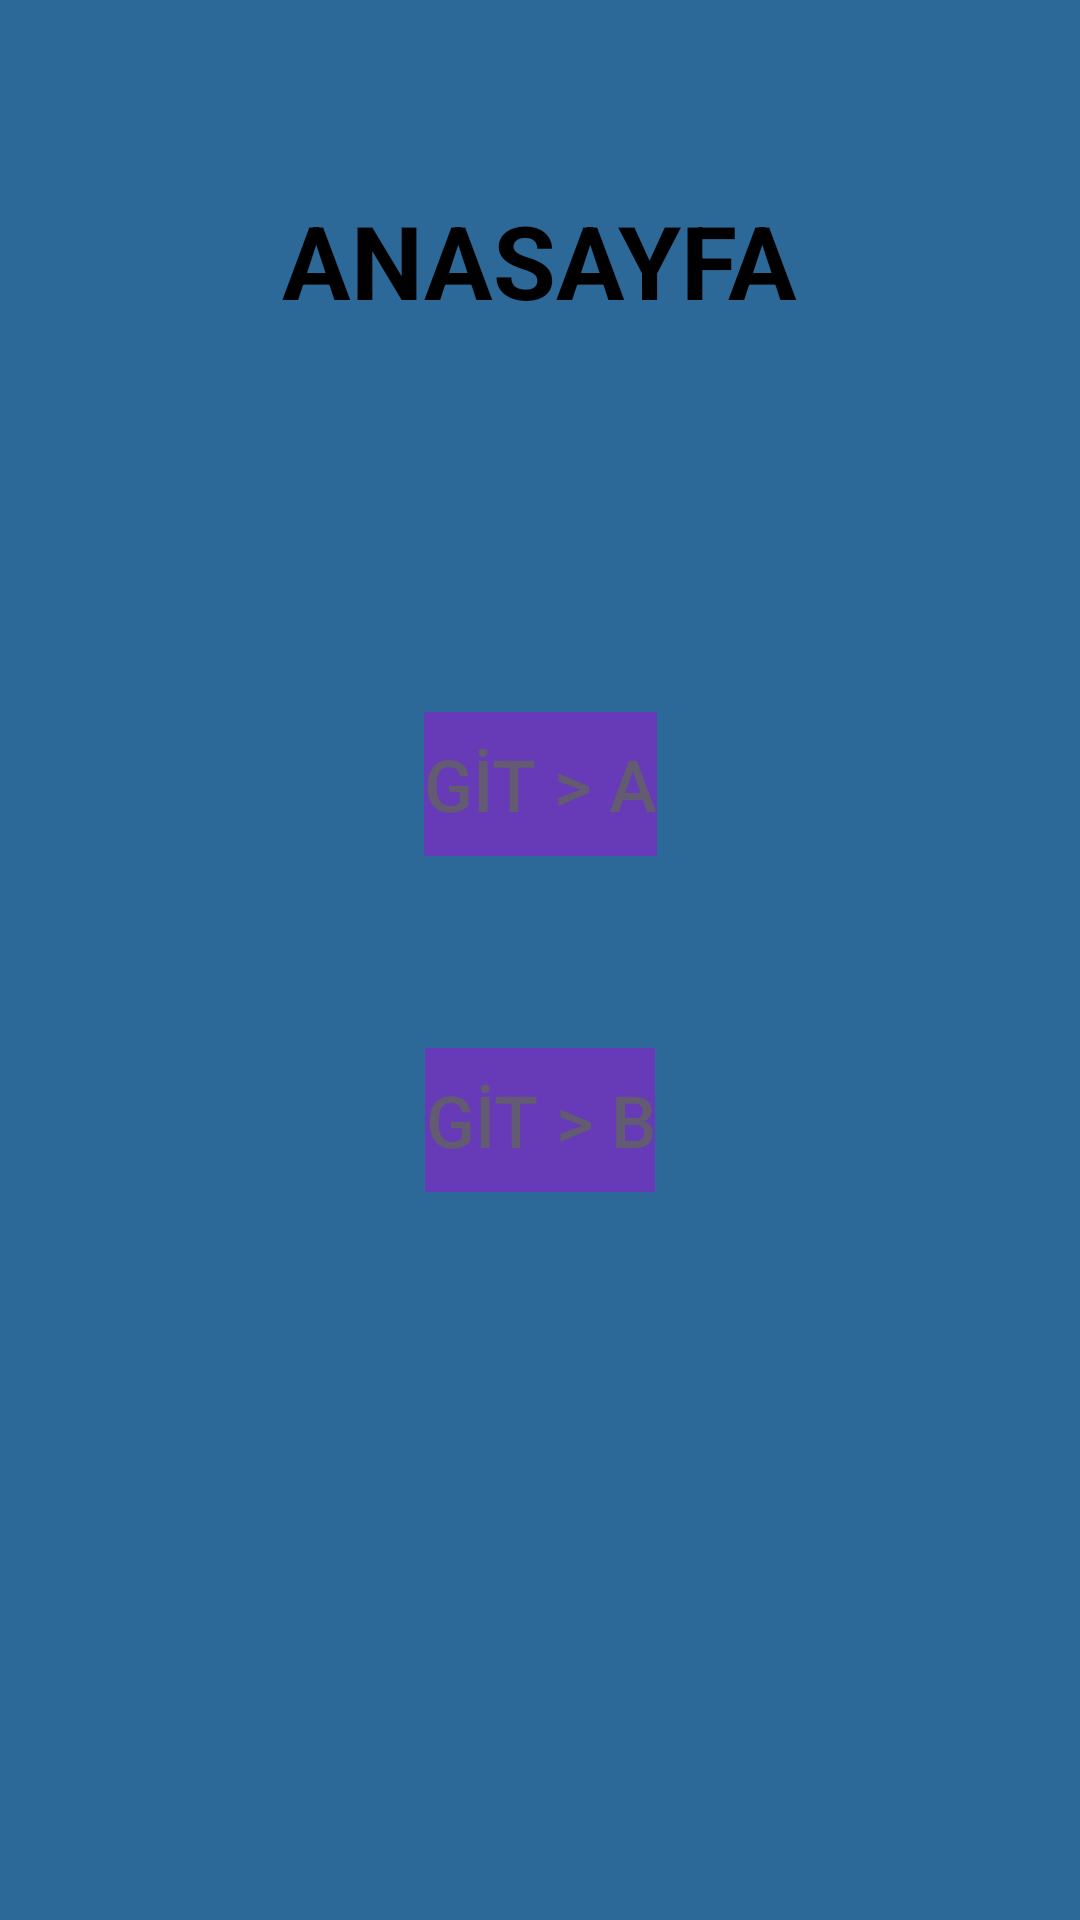

Reconstruct the res/layout file that produces this screen, plus the resources it refers to.
<!-- AndroidManifest.xml: application theme Theme.TechCareerAndroidDeveloperOdev4 -->
<!-- res/layout/fragment_anasayfa.xml -->
<?xml version="1.0" encoding="utf-8"?>
<androidx.constraintlayout.widget.ConstraintLayout xmlns:android="http://schemas.android.com/apk/res/android"
    xmlns:app="http://schemas.android.com/apk/res-auto"
    xmlns:tools="http://schemas.android.com/tools"
    android:layout_width="match_parent"
    android:layout_height="match_parent"
    android:background="#2C6898"
    tools:context=".AnasayfaFragment">

    <Button
        android:id="@+id/gitButtonB"
        style="@style/Widget.AppCompat.Button.ButtonBar.AlertDialog"
        android:layout_width="wrap_content"
        android:layout_height="wrap_content"
        android:layout_marginTop="64dp"
        android:background="#673AB7"
        android:text="GİT > B"
        android:textSize="24sp"
        app:layout_constraintEnd_toEndOf="parent"
        app:layout_constraintHorizontal_bias="0.5"
        app:layout_constraintStart_toStartOf="parent"
        app:layout_constraintTop_toBottomOf="@+id/gitButtonA" />

    <TextView
        android:id="@+id/textView2"
        android:layout_width="wrap_content"
        android:layout_height="wrap_content"
        android:layout_marginTop="64dp"
        android:text="ANASAYFA"
        android:textColor="@color/black"
        android:textSize="34sp"
        android:textStyle="bold"
        app:layout_constraintEnd_toEndOf="parent"
        app:layout_constraintHorizontal_bias="0.5"
        app:layout_constraintStart_toStartOf="parent"
        app:layout_constraintTop_toTopOf="parent" />

    <Button
        android:id="@+id/gitButtonA"
        style="@style/Widget.AppCompat.Button.ButtonBar.AlertDialog"
        android:layout_width="wrap_content"
        android:layout_height="wrap_content"
        android:layout_marginTop="128dp"
        android:background="#673AB7"
        android:text="GİT > A"
        android:textSize="24sp"
        app:iconSize="18dp"
        app:layout_constraintEnd_toEndOf="parent"
        app:layout_constraintHorizontal_bias="0.5"
        app:layout_constraintStart_toStartOf="parent"
        app:layout_constraintTop_toBottomOf="@+id/textView2" />

</androidx.constraintlayout.widget.ConstraintLayout>
<!-- resources referenced by this layout -->
<resources>
  <style name="Theme.TechCareerAndroidDeveloperOdev4" parent="Base.Theme.TechCareerAndroidDeveloperOdev4" />
  <style name="Base.Theme.TechCareerAndroidDeveloperOdev4" parent="Theme.Material3.DayNight.NoActionBar">
          
          
      </style>
  <!-- not gathered from this repository: default colours our renderer supplied (Android Studio template values) -->
  <color name="black">#FF000000</color>
</resources>
